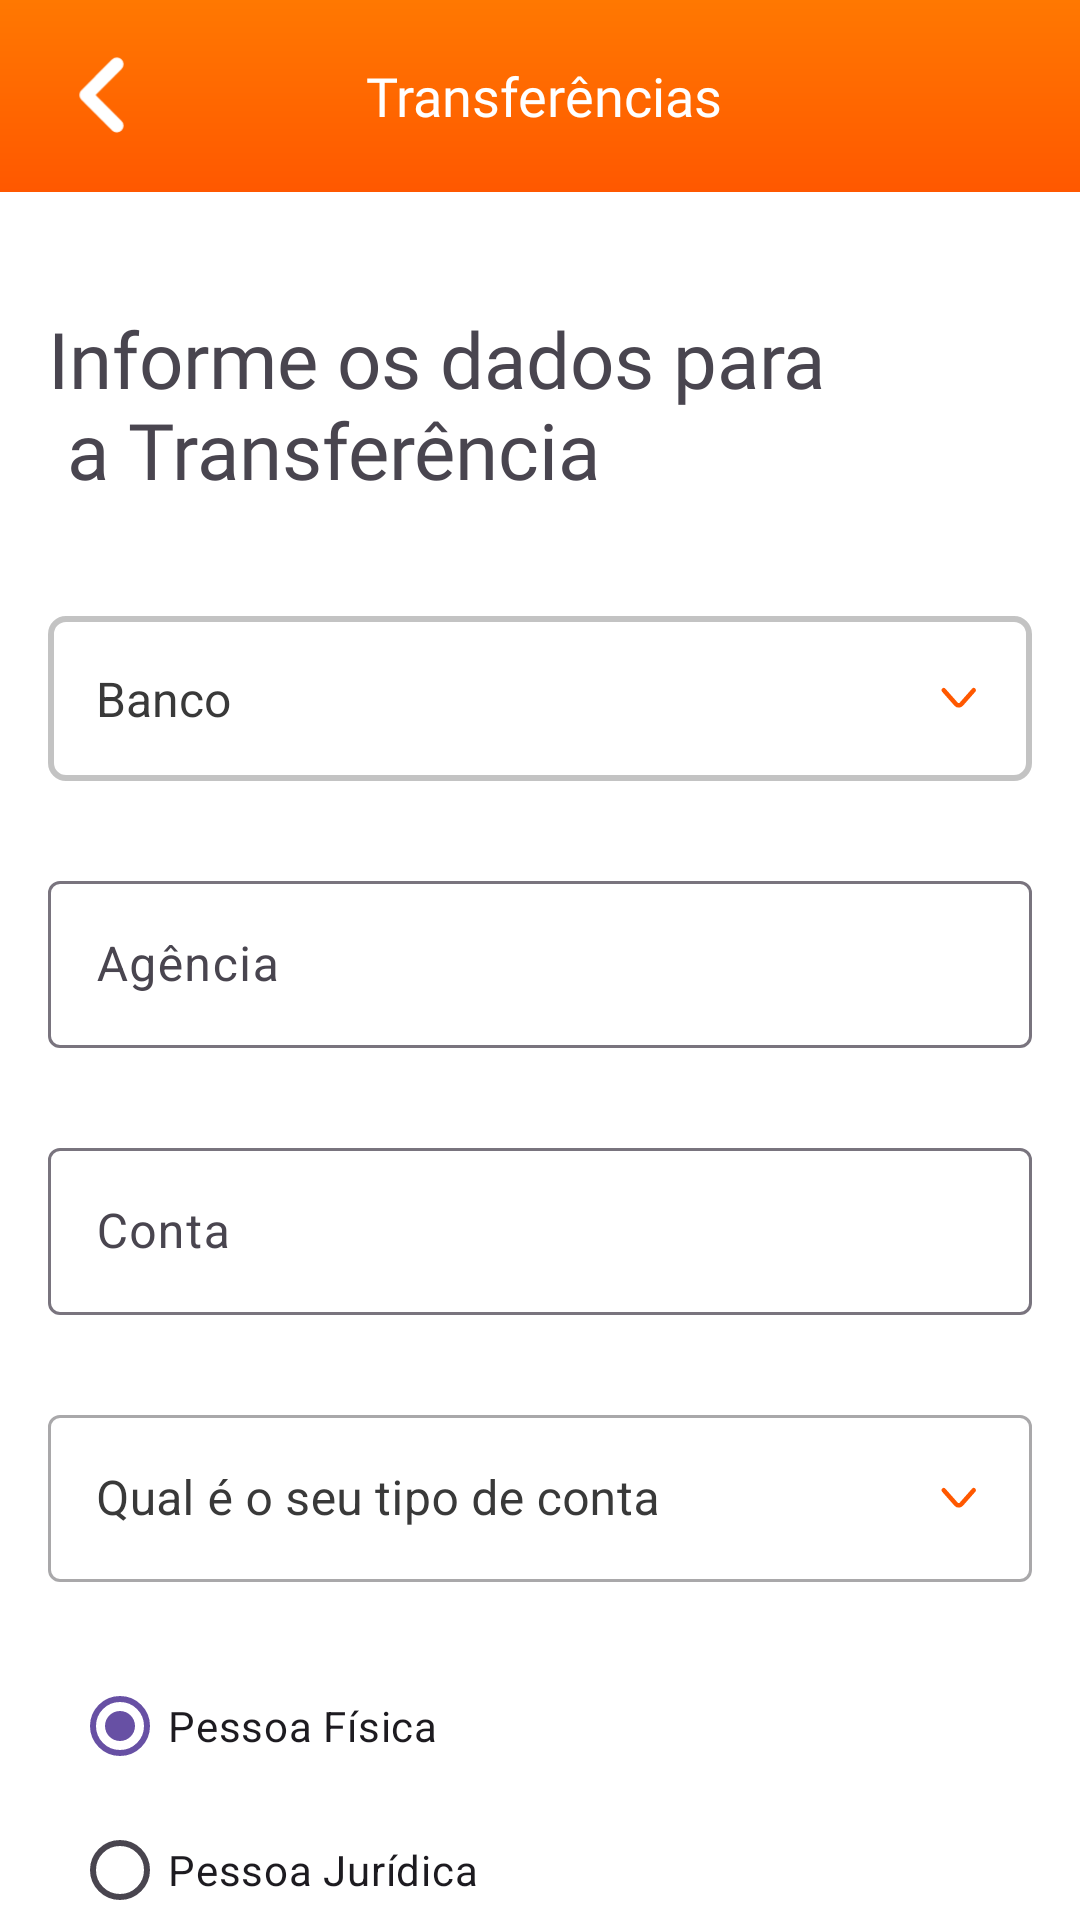

Reconstruct the res/layout file that produces this screen, plus the resources it refers to.
<!-- AndroidManifest.xml: application theme Theme.Delta.Light -->
<!-- res/layout/activity_transfers_data.xml -->
<?xml version="1.0" encoding="utf-8"?>
<androidx.constraintlayout.widget.ConstraintLayout xmlns:android="http://schemas.android.com/apk/res/android"
    xmlns:app="http://schemas.android.com/apk/res-auto"
    xmlns:tools="http://schemas.android.com/tools"
    android:id="@+id/main"
    android:layout_width="match_parent"
    android:layout_height="match_parent"
    tools:context="com.domleondev.deltatransfers.presentation.activities.TransfersDataActivity">

    <com.google.android.material.appbar.MaterialToolbar
        android:id="@+id/payment_Transfer"
        android:layout_width="match_parent"
        android:layout_height="wrap_content"
        android:background="@drawable/bg_toolbar"
        app:layout_constraintTop_toTopOf="parent">

        <ImageView
            android:id="@+id/payment_Transfers_Arrow_Back"
            android:layout_width="36dp"
            android:layout_height="44dp"
            android:contentDescription="@string/back_arrow_description"
            android:src="@drawable/ic_back" />

        <TextView
            android:layout_width="match_parent"
            android:layout_height="wrap_content"
            android:layout_marginEnd="50dp"
            android:text="@string/payment_transfers_title"
            android:textAlignment="center"
            android:textColor="@color/white"
            android:textSize="18sp"
            android:fontFamily="@font/font_sans_bold" />
    </com.google.android.material.appbar.MaterialToolbar>

    <TextView
        android:id="@+id/transfers_Title"
        android:layout_width="wrap_content"
        android:layout_height="wrap_content"
        android:layout_marginStart="16dp"
        android:layout_marginTop="38dp"
        android:fontFamily="@font/font_sans_semibold"
        android:text="@string/transfers_data_subtitle"
        android:textSize="26sp"
        app:layout_constraintStart_toStartOf="parent"
        app:layout_constraintTop_toBottomOf="@+id/payment_Transfer" />

    <com.google.android.material.textfield.TextInputLayout
        android:id="@+id/transfers_Input_Name_Bank"
        style="@style/Widget.MaterialComponents.TextInputLayout.OutlinedBox"
        android:layout_width="match_parent"
        android:layout_height="wrap_content"
        android:layout_marginStart="16dp"
        android:layout_marginTop="38dp"
        android:layout_marginEnd="16dp"
        app:errorEnabled="false"
        app:layout_constraintEnd_toEndOf="parent"
        app:layout_constraintStart_toStartOf="parent"
        app:layout_constraintTop_toBottomOf="@+id/transfers_Title">

        <TextView
            android:id="@+id/transfers_Edit_Name_Bank"
            android:layout_width="match_parent"
            android:layout_height="55dp"
            android:background="@drawable/bg_input_primary"
            android:gravity="start|center"
            android:hint="@string/transfers_hint_input"
            android:paddingStart="16dp"
            android:paddingEnd="16dp"
            android:text=""
            android:textColorHint="@color/dark_grey"
            android:textSize="16sp"
            app:errorEnabled="false"
            app:drawableEndCompat="@drawable/ic_arrowdown"
            app:layout_constraintEnd_toEndOf="parent"
            app:layout_constraintStart_toStartOf="parent"
            app:layout_constraintTop_toBottomOf="@+id/bank_Title" />
    </com.google.android.material.textfield.TextInputLayout>

    <com.google.android.material.textfield.TextInputLayout
        android:id="@+id/transfers_Input_Agency"
        android:layout_width="match_parent"
        android:layout_height="wrap_content"
        android:layout_marginStart="16dp"
        android:contentDescription="@string/transfers_description_agency"
        app:hintTextColor="@color/dark_grey"
        android:layout_marginTop="28dp"
        android:layout_marginEnd="16dp"
        app:boxBackgroundMode="outline"
        app:errorEnabled="false"
        app:layout_constraintEnd_toEndOf="parent"
        app:layout_constraintStart_toStartOf="parent"
        app:layout_constraintTop_toBottomOf="@+id/transfers_Input_Name_Bank">

        <com.google.android.material.textfield.TextInputEditText
            android:id="@+id/transfers_Edit_Agency"
            android:layout_width="match_parent"
            android:layout_height="match_parent"
            android:inputType="number"
            android:maxLength="4"
            android:textColor="@color/grey"

            android:hint="@string/transfers_hint_agency"
            android:textColorHint="@color/dark_grey"/>

    </com.google.android.material.textfield.TextInputLayout>

    <com.google.android.material.textfield.TextInputLayout
        android:id="@+id/transfers_Input_Account"
        android:layout_width="match_parent"
        android:layout_height="wrap_content"
        android:layout_marginStart="16dp"
        android:layout_marginTop="28dp"
        android:layout_marginEnd="16dp"
        app:boxBackgroundMode="outline"
        app:errorEnabled="false"
        android:contentDescription="@string/transfers_description_account"
        app:hintTextColor="@color/dark_grey"
        app:layout_constraintEnd_toEndOf="parent"
        app:layout_constraintStart_toStartOf="parent"
        app:layout_constraintTop_toBottomOf="@+id/transfers_Input_Agency">

        <com.google.android.material.textfield.TextInputEditText
            android:id="@+id/transfers_Edit_Account"
            android:layout_width="match_parent"
            android:layout_height="match_parent"
            android:maxLength="10"
            android:textColor="@color/grey"
            android:inputType="textCapCharacters"

            android:hint="@string/transfers_hint_account"
            android:textColorHint="@color/dark_grey" />

    </com.google.android.material.textfield.TextInputLayout>

    <com.google.android.material.textfield.TextInputLayout
        android:id="@+id/transfers_Input_Account_Type"
        style="@style/Widget.MaterialComponents.TextInputLayout.OutlinedBox.ExposedDropdownMenu"
        android:layout_width="match_parent"
        android:layout_height="wrap_content"
        android:layout_marginStart="16dp"
        android:layout_marginTop="28dp"
        android:layout_marginEnd="16dp"
        app:boxBackgroundMode="outline"
        app:endIconDrawable="@drawable/ic_arrowdown"
        app:errorEnabled="false"
        app:hintTextColor="@color/dark_grey"
        app:endIconTint="@color/orange"
        android:textColor="@color/dark_grey"
        android:textColorHint="@color/dark_grey"
        app:layout_constraintEnd_toEndOf="parent"
        app:layout_constraintStart_toStartOf="parent"
        app:layout_constraintTop_toBottomOf="@+id/transfers_Input_Account">

        <AutoCompleteTextView
            android:id="@+id/dropdown_Account_Type"
            android:layout_width="match_parent"
            android:layout_height="wrap_content"
            android:popupBackground="@drawable/bg_dropdown_list"

            android:textColor="@color/grey"
            android:hint="@string/transfers_hint_account_type"
            android:focusable="false"
            android:inputType="none"
            android:textColorHint="@color/grey"/>

    </com.google.android.material.textfield.TextInputLayout>

    <RadioGroup
        android:id="@+id/transfers_Radio_Group"
        android:layout_width="wrap_content"
        android:layout_height="wrap_content"
        android:layout_marginStart="24dp"
        android:layout_marginTop="24dp"
        app:layout_constraintStart_toStartOf="parent"
        app:layout_constraintTop_toBottomOf="@+id/transfers_Input_Account_Type">

        <RadioButton
            android:id="@+id/transfers_Radio_Individual"
            android:checked="true"
            android:layout_width="wrap_content"
            android:layout_height="wrap_content"
            android:contentDescription="@string/transfers_description_individual"
            android:text="@string/transfers_radio_individual" />

        <RadioButton
            android:id="@+id/transfers_Radio_Company"
            android:layout_width="wrap_content"
            android:layout_height="wrap_content"
            android:contentDescription="@string/transfers_description_company"
            android:text="@string/transfers_radio_company" />
    </RadioGroup>

    <androidx.appcompat.widget.AppCompatButton
        android:id="@+id/payment_Transfers_Button_Next"
        android:layout_width="150dp"
        android:layout_height="wrap_content"
        android:layout_marginBottom="50dp"
        android:background="@drawable/bg_button_primary"
        android:text="@string/button_next"
        android:textAllCaps="false"
        android:textColor="@color/white"
        android:fontFamily="@font/font_sans_semibold"
        android:textSize="18sp"
        app:layout_constraintBottom_toBottomOf="parent"
        app:layout_constraintEnd_toEndOf="parent"
        app:layout_constraintStart_toStartOf="parent" />

</androidx.constraintlayout.widget.ConstraintLayout>
<!-- resources referenced by this layout -->
<resources>
  <color name="dark_grey">#393939</color>
  <color name="grey">#5E5E5E</color>
  <color name="orange">#FF5800</color>
  <color name="white">#FFFFFFFF</color>
  <!-- drawable bg_dropdown_list (drawable) -->
  <?xml version="1.0" encoding="utf-8"?>
  <shape xmlns:android="http://schemas.android.com/apk/res/android"
      android:shape="rectangle">
      
      <solid android:color="@color/white" />
  
      
      <corners android:radius="20dp" />
  
      
      <stroke
          android:width="1dp"
          android:color="@color/light_grey" />
  </shape>
  <!-- drawable bg_input_primary (drawable) -->
  <?xml version="1.0" encoding="utf-8"?>
  <shape xmlns:android="http://schemas.android.com/apk/res/android">
      <solid android:color="@android:color/white" />
      <stroke
          android:width="2dp"
          android:color="@color/grey_opacity30" />
      <corners android:radius="5dp" />
  </shape>
  <!-- drawable bg_toolbar (drawable) -->
  <?xml version="1.0" encoding="utf-8"?>
  <shape xmlns:android="http://schemas.android.com/apk/res/android"
      android:shape="rectangle">
  
      <gradient
          android:angle="270"
          android:startColor="#FF7801"
          android:endColor="#FF5800"
          android:type="linear" />
  </shape>
  <!-- drawable ic_arrowdown (drawable-nodpi) -->
  <vector xmlns:android="http://schemas.android.com/apk/res/android"
      android:width="16dp"
      android:height="18dp"
      android:viewportWidth="16"
      android:viewportHeight="18">
    <path
        android:pathData="M12.571,6.393L8.456,11.05C7.97,11.6 7.175,11.6 6.689,11.05L2.575,6.393"
        android:strokeLineJoin="round"
        android:strokeWidth="1.5"
        android:fillColor="#00000000"
        android:strokeColor="#FF5800"
        android:strokeLineCap="round"/>
  </vector>
  <!-- drawable ic_back (drawable) -->
  <vector xmlns:android="http://schemas.android.com/apk/res/android"
      android:width="500dp"
      android:height="500dp"
      android:viewportWidth="375"
      android:viewportHeight="375">
    <path
        android:pathData="M123.01,193.27L229.42,299.93C234.61,305.14 243.04,305.14 248.23,299.93C253.43,294.73 253.43,286.42 248.23,281.22L151.09,183.84L248.23,86.46C253.43,81.25 253.43,72.8 248.23,67.6C243.04,62.39 234.61,62.39 229.42,67.6L122.87,174.41C117.68,179.61 117.68,188.06 123.01,193.27ZM123.01,193.27"
        android:fillColor="@color/white"
        android:strokeColor="@color/white"
        android:strokeWidth="20"
        android:strokeLineCap="round"
        android:strokeLineJoin="round"
        />
  </vector>
  <string name="back_arrow_description">Seta de voltar</string>
  <string name="button_next">Continuar</string>
  <string name="payment_transfers_title">Transferências</string>
  <string name="transfers_data_subtitle">Informe os dados para \n a Transferência</string>
  <string name="transfers_description_account">Digite o número da sua conta</string>
  <string name="transfers_description_agency">Digite o número da sua agência</string>
  <string name="transfers_description_company">Pessoa Jurídica</string>
  <string name="transfers_description_individual">Pessoa Física</string>
  <string name="transfers_hint_account">Conta</string>
  <string name="transfers_hint_account_type">Qual é o seu tipo de conta</string>
  <string name="transfers_hint_agency">Agência</string>
  <string name="transfers_hint_input">Banco</string>
  <string name="transfers_radio_company">Pessoa Jurídica</string>
  <string name="transfers_radio_individual">Pessoa Física</string>
  <style name="Theme.Delta.Light" parent="Theme.Material3.Light.NoActionBar">
          <item name="android:windowBackground">@color/white</item>
          <item name="android:colorBackground">@color/white</item>
      </style>
  <color name="light_grey">#EBEBEB</color>
  <color name="grey_opacity30">#4D383838</color>
</resources>
